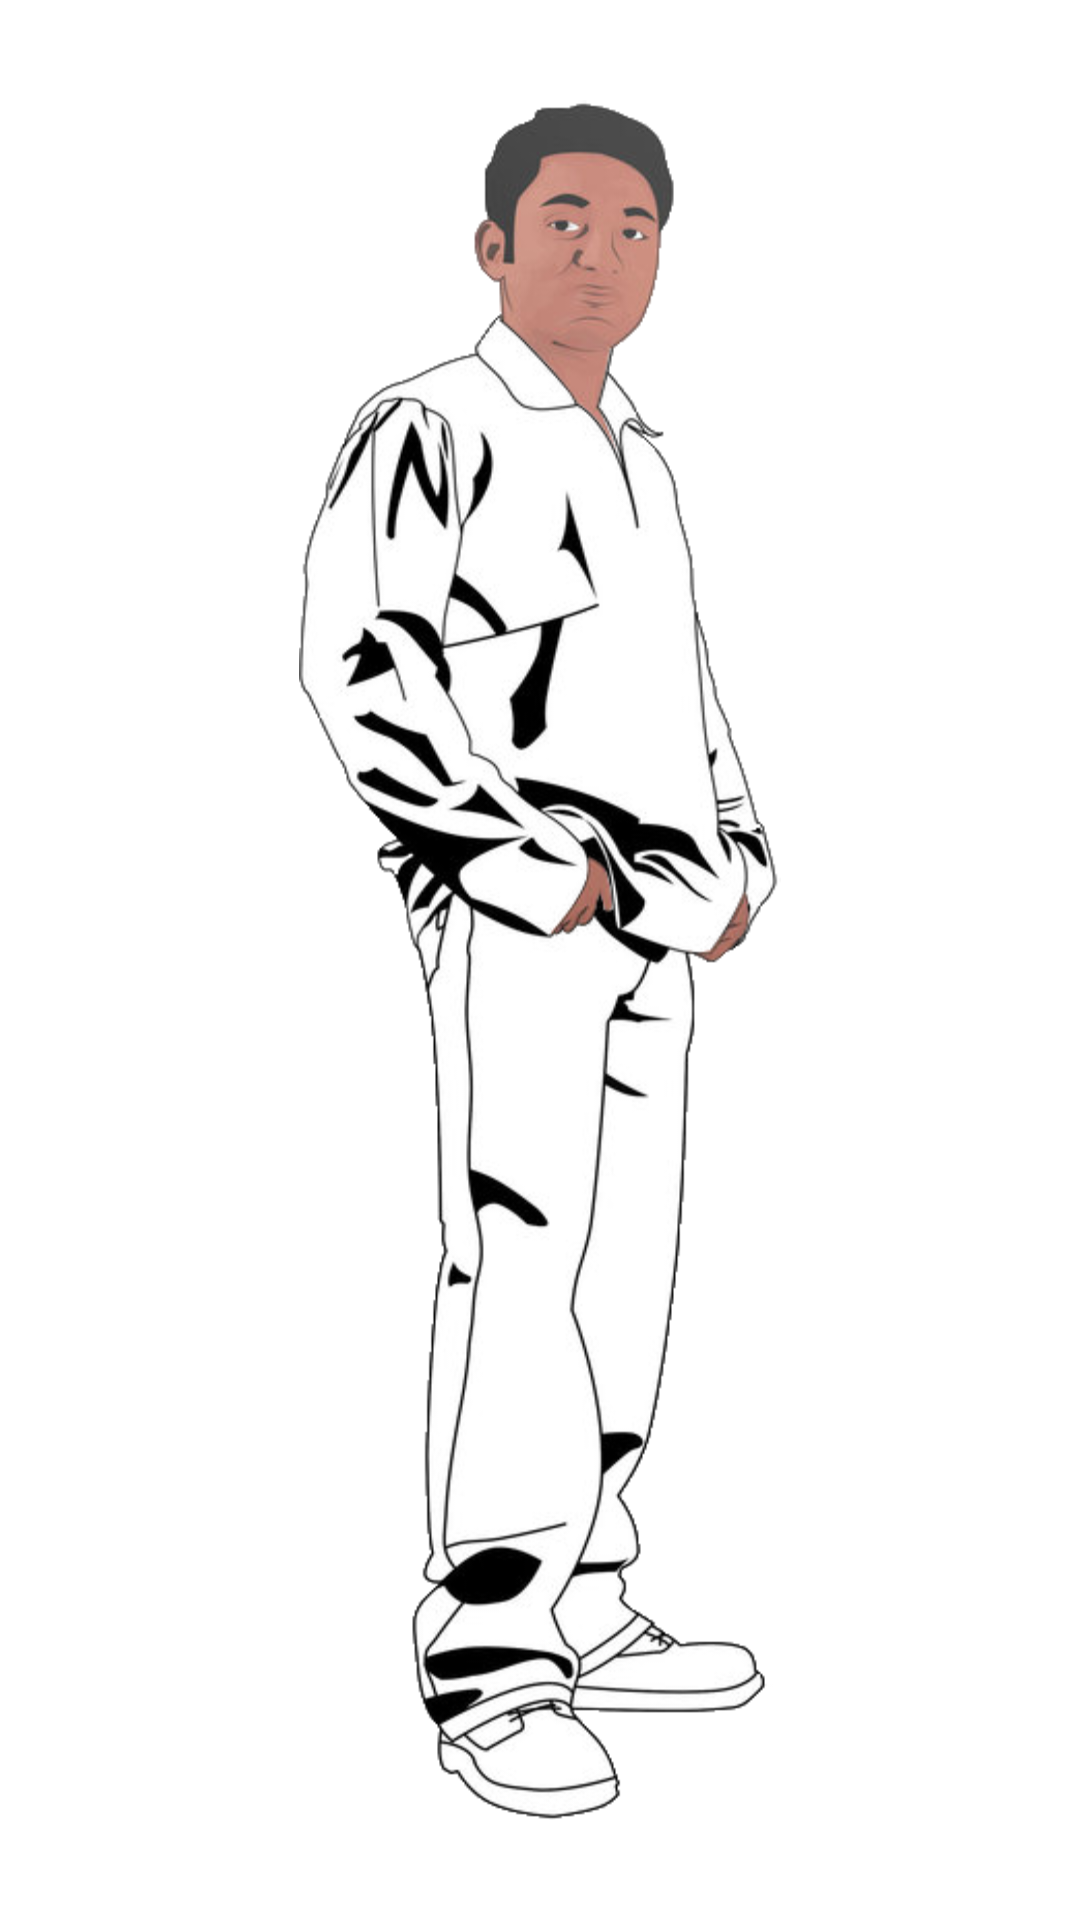

This screen was rendered from an Android layout file. Write that file and the resources it references.
<!-- AndroidManifest.xml: application theme AppBaseTheme_actionbar -->
<!-- res/layout/activity_splashscreen.xml -->
<?xml version="1.0" encoding="utf-8"?>
<LinearLayout xmlns:android="http://schemas.android.com/apk/res/android"
    android:layout_width="match_parent"
    android:layout_height="match_parent"
    android:layout_gravity="center"
    android:id="@+id/lay_splashscreen"
    android:background="@color/White"
    android:gravity="center"
    android:orientation="vertical" >

    <ImageView
        android:id="@+id/lightgraphic"
        android:layout_width="wrap_content"
        android:layout_height="wrap_content"
        android:src="@anim/lighton" />

</LinearLayout>
<!-- resources referenced by this layout -->
<resources>
  <color name="White">#FFFFFF</color>
  <style name="AppBaseTheme_actionbar" parent="Theme.AppCompat">
      </style>
</resources>
